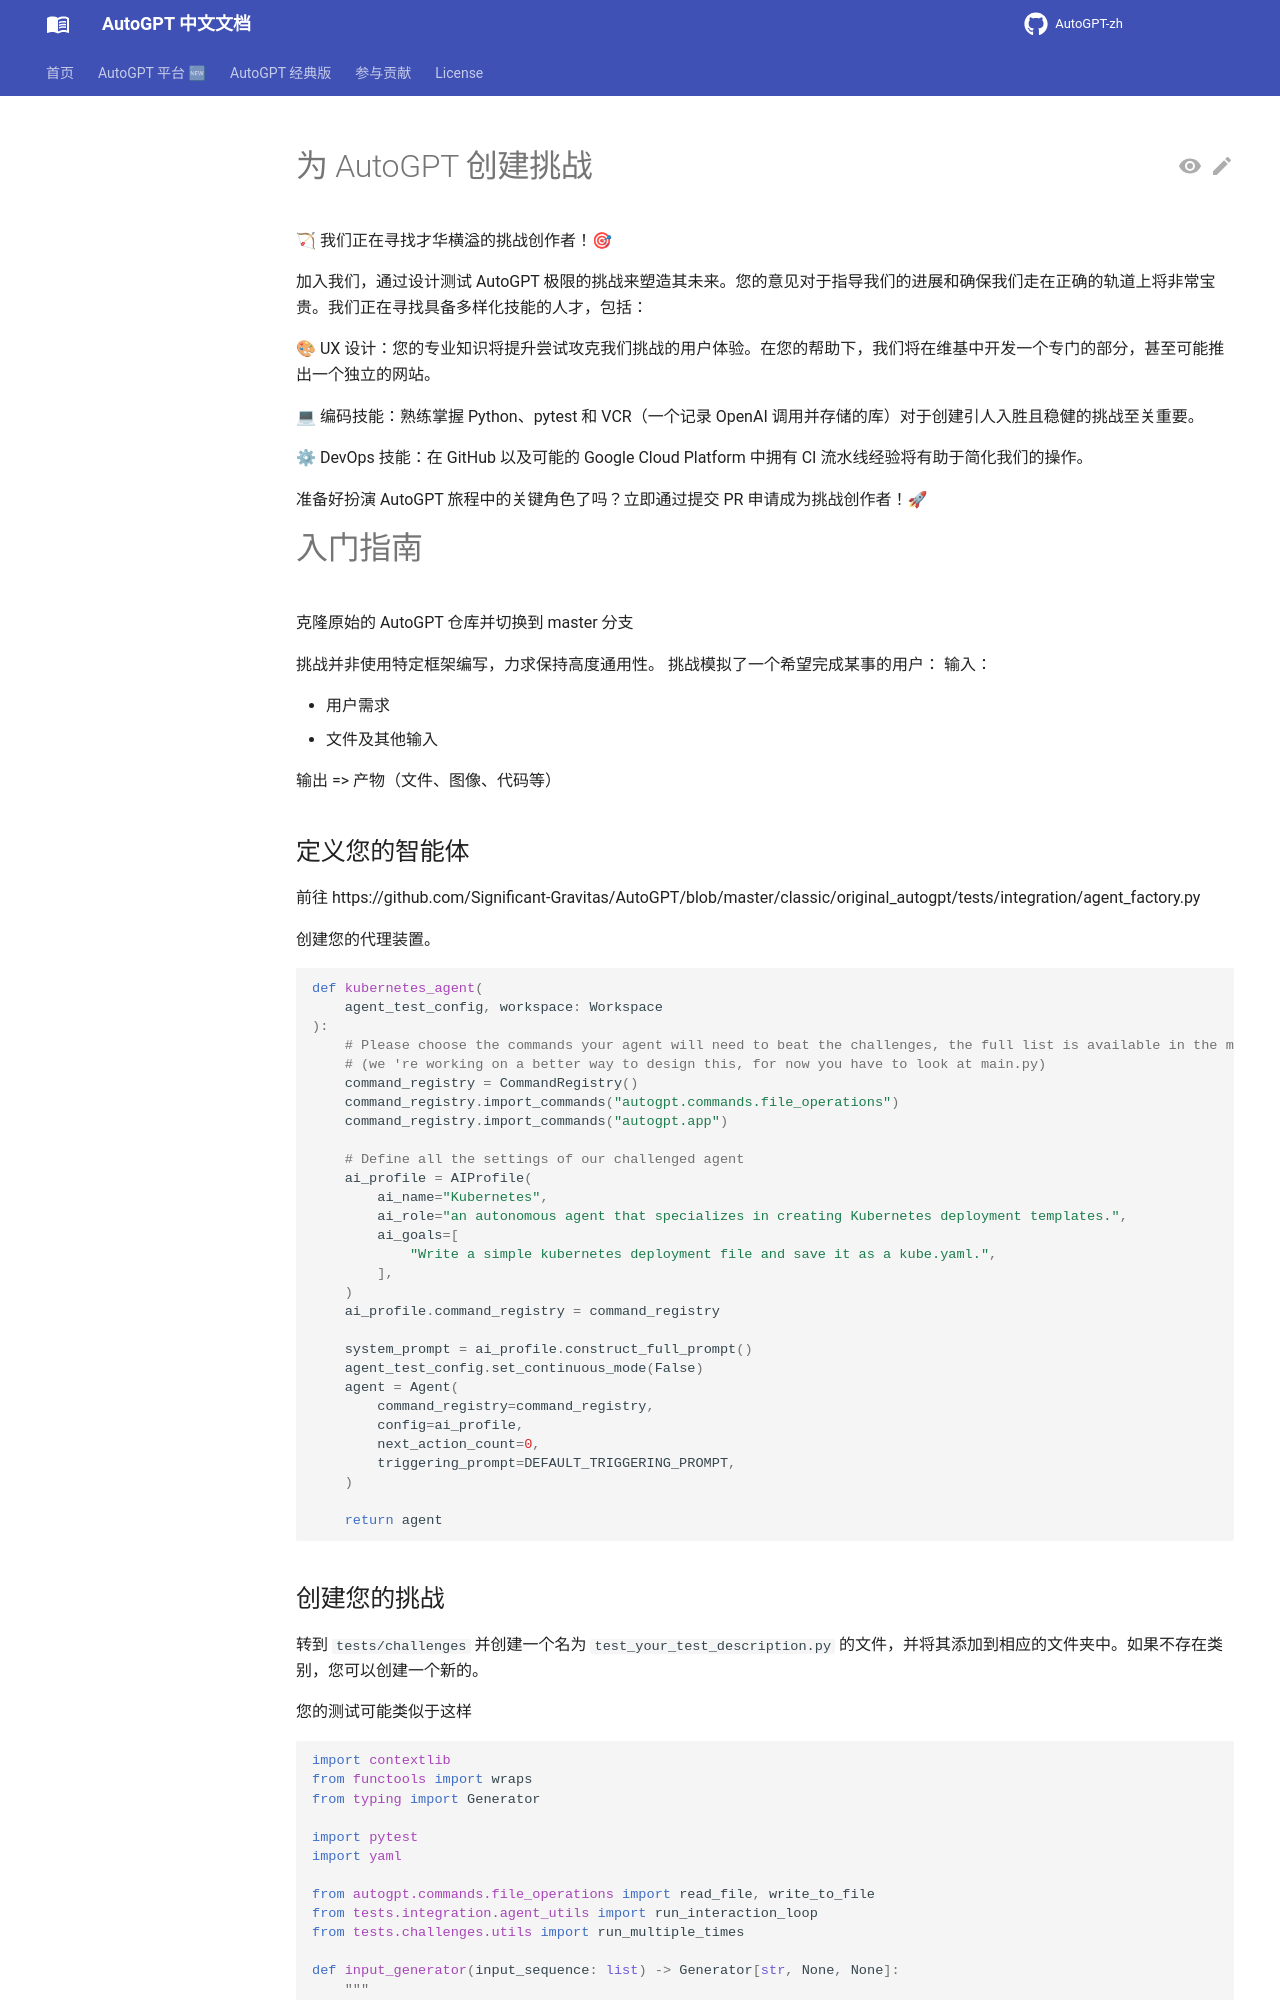

repository: zdocapp/AutoGPT-zh · page: challenges/building_challenges/index.html · generator: mkdocs

# 为 AutoGPT 创建挑战

🏹 我们正在寻找才华横溢的挑战创作者！🎯

加入我们，通过设计测试 AutoGPT 极限的挑战来塑造其未来。您的意见对于指导我们的进展和确保我们走在正确的轨道上将非常宝贵。我们正在寻找具备多样化技能的人才，包括：

🎨 UX 设计：您的专业知识将提升尝试攻克我们挑战的用户体验。在您的帮助下，我们将在维基中开发一个专门的部分，甚至可能推出一个独立的网站。

💻 编码技能：熟练掌握 Python、pytest 和 VCR（一个记录 OpenAI 调用并存储的库）对于创建引人入胜且稳健的挑战至关重要。

⚙ DevOps 技能：在 GitHub 以及可能的 Google Cloud Platform 中拥有 CI 流水线经验将有助于简化我们的操作。

准备好扮演 AutoGPT 旅程中的关键角色了吗？立即通过提交 PR 申请成为挑战创作者！🚀

# 入门指南

克隆原始的 AutoGPT 仓库并切换到 master 分支

挑战并非使用特定框架编写，力求保持高度通用性。
挑战模拟了一个希望完成某事的用户：
输入：

- 用户需求
- 文件及其他输入

输出 => 产物（文件、图像、代码等）

## 定义您的智能体

前往 https://github.com/Significant-Gravitas/AutoGPT/blob/master/classic/original_autogpt/tests/integration/agent_factory.py

创建您的代理装置。

```python
def kubernetes_agent(
    agent_test_config, workspace: Workspace
):
    # Please choose the commands your agent will need to beat the challenges, the full list is available in the main.py
    # (we 're working on a better way to design this, for now you have to look at main.py)
    command_registry = CommandRegistry()
    command_registry.import_commands("autogpt.commands.file_operations")
    command_registry.import_commands("autogpt.app")

    # Define all the settings of our challenged agent
    ai_profile = AIProfile(
        ai_name="Kubernetes",
        ai_role="an autonomous agent that specializes in creating Kubernetes deployment templates.",
        ai_goals=[
            "Write a simple kubernetes deployment file and save it as a kube.yaml.",
        ],
    )
    ai_profile.command_registry = command_registry

    system_prompt = ai_profile.construct_full_prompt()
    agent_test_config.set_continuous_mode(False)
    agent = Agent(
        command_registry=command_registry,
        config=ai_profile,
        next_action_count=0,
        triggering_prompt=DEFAULT_TRIGGERING_PROMPT,
    )

    return agent
```
